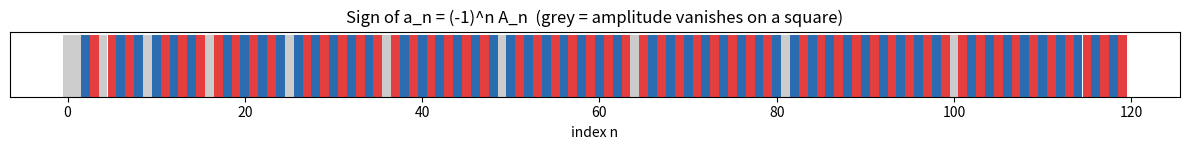

Generate this figure with matplotlib:
"""Visualization 1: sign-pattern strip for the degenerate-amplitude model."""
import math
import matplotlib.pyplot as plt

def is_square(n): 
    r = math.isqrt(n); return r * r == n

N = 120
signs = [0 if is_square(n) else (1 if n % 2 == 0 else -1) for n in range(N)]
colors = ["#cccccc" if s == 0 else ("#2b6cb0" if s > 0 else "#e53e3e") for s in signs]
fig, ax = plt.subplots(figsize=(12, 1.6))
ax.bar(range(N), [1] * N, color=colors, width=1.0)
ax.set_yticks([]); ax.set_xlabel("index n")
ax.set_title("Sign of a_n = (-1)^n A_n  (grey = amplitude vanishes on a square)")
plt.tight_layout(); plt.savefig("sign_strip.png", dpi=130); print("saved sign_strip.png")
